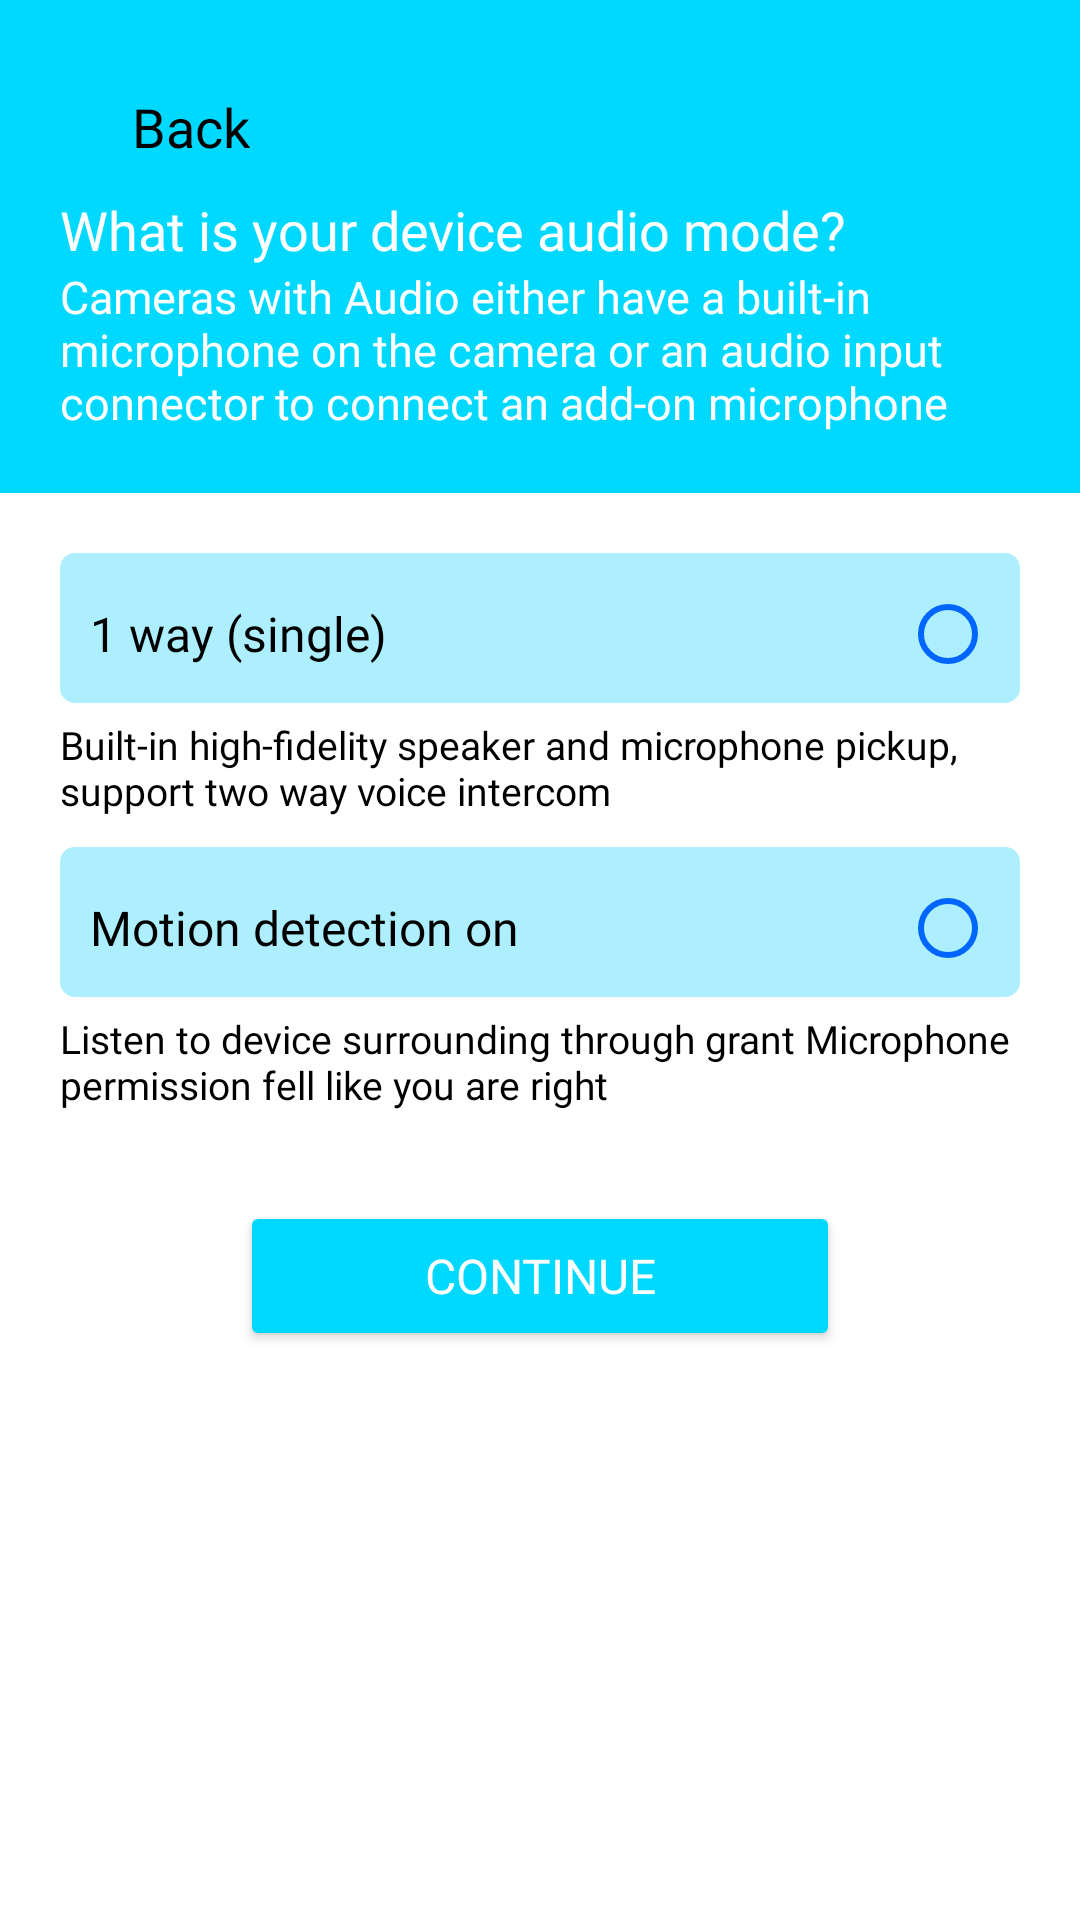

Write the Android layout XML for this screen, with the resource values it uses.
<!-- AndroidManifest.xml: application theme Theme.CameraApp -->
<!-- res/layout/screen_audio_mode.xml -->
<?xml version="1.0" encoding="utf-8"?>
<LinearLayout xmlns:android="http://schemas.android.com/apk/res/android"
    xmlns:tools="http://schemas.android.com/tools"
    android:layout_width="match_parent"
    android:layout_height="match_parent"
    android:background="@color/background_color"
    android:orientation="vertical"
    tools:context=".ui.audio_mode.AudioModeScreen">

    <LinearLayout
        android:layout_width="match_parent"
        android:layout_height="wrap_content"
        android:background="@color/main_color"
        android:orientation="vertical"
        android:paddingBottom="20dp">

        <LinearLayout
            android:id="@+id/back_btn"
            android:layout_width="wrap_content"
            android:layout_height="wrap_content"
            android:layout_marginStart="20dp"
            android:layout_marginTop="30dp">


            <ImageButton
                android:layout_width="24dp"
                android:layout_height="24dp"
                android:background="?selectableItemBackgroundBorderless"
                android:src="@drawable/ic_back" />

            <TextView
                android:layout_width="wrap_content"
                android:layout_height="wrap_content"
                android:fontFamily="@font/poppins_medium"
                android:text="@string/back"
                android:textColor="@color/text_color"
                android:textSize="18sp" />

        </LinearLayout>

        <TextView
            android:layout_width="wrap_content"
            android:layout_height="wrap_content"
            android:layout_marginStart="20dp"
            android:layout_marginTop="10dp"
            android:fontFamily="@font/poppins_bold"
            android:text="What is your device audio mode?"
            android:textColor="@color/white"
            android:textSize="18sp" />

        <TextView
            android:layout_width="wrap_content"
            android:layout_height="wrap_content"
            android:layout_marginStart="20dp"
            android:layout_marginEnd="30dp"
            android:fontFamily="@font/poppins_regular"
            android:text="Cameras with Audio either have a built-in microphone on the camera or an audio input connector to connect an add-on microphone"
            android:textColor="@color/white"
            android:textSize="15sp" />

    </LinearLayout>

    <RadioGroup
        android:id="@+id/radio_group"
        android:layout_width="match_parent"
        android:layout_height="wrap_content"
        android:layout_marginHorizontal="20dp"
        android:layout_marginTop="20dp"
        android:orientation="vertical">

        <RadioButton
            style="@style/CustomRadioButton"
            android:layout_width="match_parent"
            android:layout_height="50dp"
            android:background="@drawable/radio_btn_back"
            android:fontFamily="@font/poppins_medium"
            android:paddingHorizontal="10dp"
            android:paddingTop="4dp"
            android:text="1 way (single)"
            android:textColor="@color/text_color"
            android:textSize="16sp" />

        <TextView
            android:layout_width="wrap_content"
            android:layout_height="wrap_content"
            android:layout_marginTop="5dp"
            android:fontFamily="@font/poppins_regular"
            android:text="Built-in high-fidelity speaker and microphone pickup, support two way voice intercom"
            android:textColor="@color/text_color"
            android:textSize="13sp" />

        <RadioButton
            style="@style/CustomRadioButton"
            android:layout_width="match_parent"
            android:layout_height="50dp"
            android:layout_marginTop="10dp"
            android:background="@drawable/radio_btn_back"
            android:fontFamily="@font/poppins_medium"
            android:paddingHorizontal="10dp"
            android:paddingTop="4dp"
            android:text="Motion detection on"
            android:textColor="@color/text_color"
            android:textSize="16sp" />

        <TextView
            android:layout_width="wrap_content"
            android:layout_height="wrap_content"
            android:layout_marginTop="5dp"
            android:fontFamily="@font/poppins_regular"
            android:text="Listen to device surrounding through grant Microphone permission fell like you are right"
            android:textColor="@color/text_color"
            android:textSize="13sp" />

    </RadioGroup>

    <Button
        android:id="@+id/next_btn"
        android:layout_width="200dp"
        android:layout_height="50dp"
        android:layout_gravity="center"
        android:layout_marginTop="30dp"
        android:backgroundTint="@color/main_color"
        android:fontFamily="@font/poppins_medium"
        android:text="@string/continue_word"
        android:textColor="@color/white"
        android:textSize="16sp" />


</LinearLayout>
<!-- resources referenced by this layout -->
<resources>
  <color name="background_color">#fff</color>
  <color name="main_color">#00D9FF</color>
  <color name="text_color">#000</color>
  <color name="white">#FFFFFFFF</color>
  <!-- drawable radio_btn_back (drawable) -->
  <?xml version="1.0" encoding="utf-8"?>
  <shape xmlns:android="http://schemas.android.com/apk/res/android">
  
      <solid android:color="#ADEEFF"/>
      <corners android:radius="5dp"/>
  
  </shape>
  <string name="back">Back</string>
  <string name="continue_word">Continue</string>
  <style name="CustomRadioButton" parent="Widget.AppCompat.CompoundButton.RadioButton">
          <item name="android:button">@null</item>
          <item name="drawableTint">#0066FF</item>
          <item name="android:background">@drawable/radio_btn_ripple</item>
          <item name="android:drawableRight">?android:attr/listChoiceIndicatorSingle</item>
          <item name="android:paddingEnd">8dp</item>
      </style>
  <style name="Theme.CameraApp" parent="Base.Theme.CameraApp" />
  <!-- drawable radio_btn_ripple (drawable) -->
  <?xml version="1.0" encoding="utf-8"?>
  <ripple xmlns:android="http://schemas.android.com/apk/res/android"
      android:color="?attr/colorControlHighlight">
      <item>
          <shape android:shape="rectangle">
              <corners android:radius="10dp" />
              <solid android:color="#fff" />
          </shape>
      </item>
  </ripple>
  <style name="Base.Theme.CameraApp" parent="Theme.Material3.DayNight.NoActionBar">
          
          
  
          <item name="android:windowLightStatusBar">true</item>
          <item name="android:navigationBarColor">@color/background_color</item>
          <item name="android:statusBarColor">@color/main_color</item>
  
      </style>
</resources>
